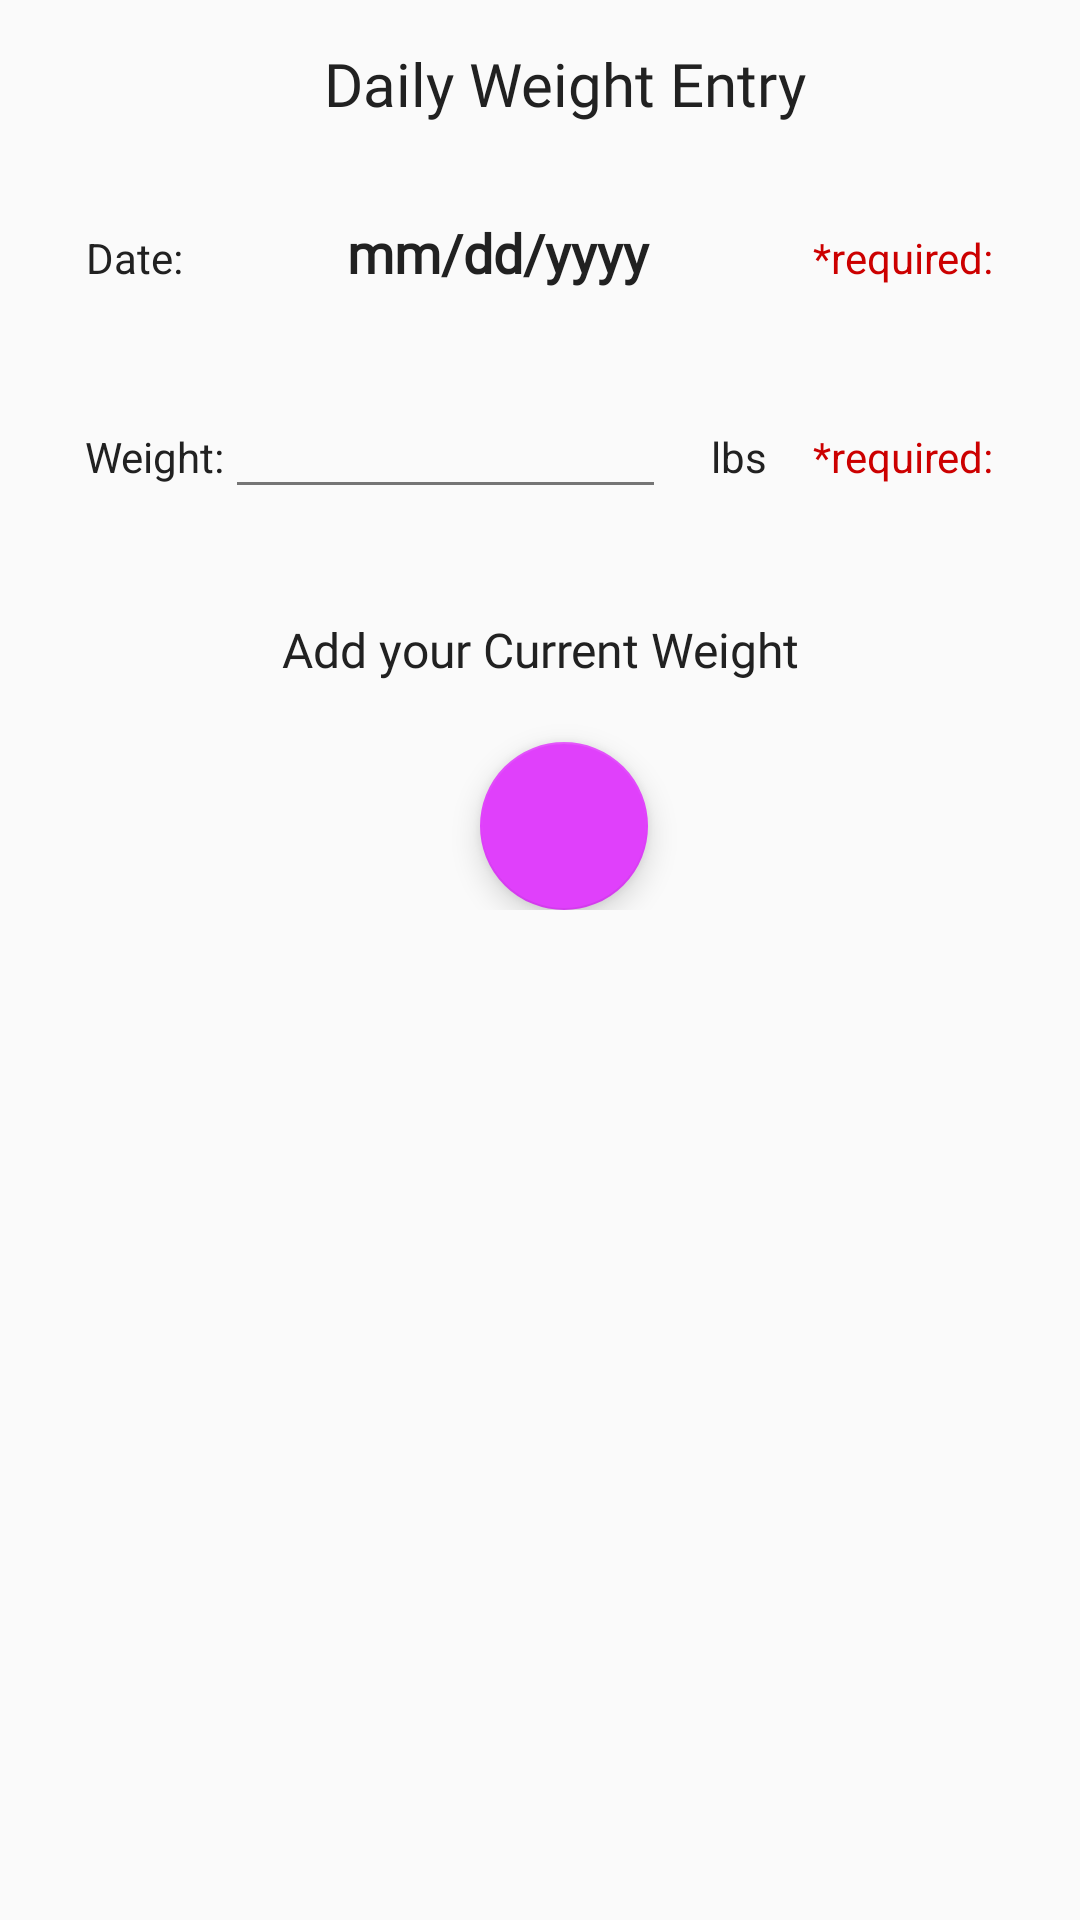

Produce the Android XML layout that renders to this screen, including the resource entries it uses.
<!-- AndroidManifest.xml: application theme AppTheme -->
<!-- res/layout/fragment_entries.xml -->
<?xml version="1.0" encoding="utf-8"?>
<LinearLayout
    xmlns:android="http://schemas.android.com/apk/res/android"
    xmlns:app="http://schemas.android.com/apk/res-auto"
    xmlns:tools="http://schemas.android.com/tools"
    android:layout_width="match_parent"
    android:layout_height="match_parent"
    android:orientation="vertical"
    tools:context=".segments.home.HomeFragment">


    <androidx.appcompat.widget.Toolbar
        android:id="@+id/toolbar_weight_entry"
        android:layout_width="match_parent"
        android:layout_height="wrap_content"
        android:textAppearance="@style/Fitness.TextAppearance.AppCompat.Title.Regular">

        <androidx.appcompat.widget.AppCompatTextView
            android:layout_width="match_parent"
            android:layout_height="wrap_content"
            android:gravity="center"
            android:text="@string/daily_weight_entry"
            android:layout_marginStart="16dp"
            android:textAppearance="@style/Fitness.TextAppearance.AppCompat.Title.Regular" />
    </androidx.appcompat.widget.Toolbar>


    <androidx.appcompat.widget.LinearLayoutCompat
        android:layout_width="wrap_content"
        android:layout_height="wrap_content"
        android:orientation="vertical"
        android:layout_gravity="center">

        <LinearLayout
            android:layout_width="wrap_content"
            android:layout_height="wrap_content"
            android:layout_margin="16dp"
            android:orientation="horizontal">

            <TextView
                android:layout_width="wrap_content"
                android:layout_height="wrap_content"
                android:text="Date:"
                android:labelFor="@id/text_date"/>
            <TextView
                android:id="@+id/text_date"
                android:layout_width="wrap_content"
                android:layout_height="wrap_content"
                android:gravity="center"
                android:minEms="10"
                android:text="mm/dd/yyyy"
                android:textStyle="bold"
                android:textAppearance="@style/Fitness.TextAppearance.AppCompat.Subhead.Regular" />

            <TextView
                android:layout_width="wrap_content"
                android:layout_height="wrap_content"
                android:text="*required:"
                android:textColor="@android:color/holo_red_dark"/>

        </LinearLayout>

    </androidx.appcompat.widget.LinearLayoutCompat>



    <androidx.appcompat.widget.LinearLayoutCompat
        android:layout_width="wrap_content"
        android:layout_height="wrap_content"
        android:orientation="vertical"
        android:layout_gravity="center">

        <LinearLayout
            android:layout_width="wrap_content"
            android:layout_height="wrap_content"
            android:layout_margin="16dp"
            android:orientation="horizontal">

            <TextView
                android:layout_width="wrap_content"
                android:layout_height="wrap_content"
                android:text="Weight:"
                android:labelFor="@id/text_weight"/>

            <com.google.android.material.textfield.TextInputEditText
                android:id="@+id/text_weight"
                android:layout_width="wrap_content"
                android:layout_height="wrap_content"
                android:minEms="7"
                android:gravity="center"
                android:maxLength="3"
                android:textStyle="bold"
                android:textAppearance="@style/Fitness.TextAppearance.AppCompat.Subhead.Regular" />
            <TextView
                android:layout_width="wrap_content"
                android:layout_height="wrap_content"
                android:text="lbs"
                android:gravity="center"
                android:minEms="3" />
            <TextView
                android:layout_width="wrap_content"
                android:layout_height="wrap_content"
                android:text="@string/required"
                android:textColor="@android:color/holo_red_dark"/>

        </LinearLayout>

    </androidx.appcompat.widget.LinearLayoutCompat>

    <LinearLayout
        android:id="@+id/add_weight_tile"
        android:layout_width="match_parent"
        android:layout_height="wrap_content"
        android:gravity="center"
        android:orientation="vertical"
        app:layout_constraintBottom_toBottomOf="parent"
        app:layout_constraintEnd_toEndOf="parent"
        app:layout_constraintHorizontal_bias="1.0"
        app:layout_constraintStart_toStartOf="parent"
        app:layout_constraintTop_toTopOf="parent"
        app:layout_constraintVertical_bias="0.287">

        <TextView
            android:layout_width="match_parent"
            android:layout_height="wrap_content"
            android:layout_marginTop="20dp"
            android:layout_marginBottom="20dp"
            android:gravity="center"
            android:text="@string/add_your_current_weight"
            android:textAppearance="@style/Fitness.TextAppearance.AppCompat.Body2.Medium" />

        <com.google.android.material.floatingactionbutton.FloatingActionButton
            android:id="@+id/fab_add"
            android:layout_width="wrap_content"
            android:layout_height="wrap_content"
            android:layout_marginStart="16dp"
            android:layout_marginTop="0dp"
            android:layout_marginEnd="8dp"
            android:src="@drawable/ic_add"
            android:textAppearance="@style/Fitness.TextAppearance.AppCompat.Subhead.Regular" />
    </LinearLayout>

</LinearLayout>
<!-- resources referenced by this layout -->
<resources>
  <string name="add_your_current_weight">Add your Current Weight</string>
  <string name="daily_weight_entry">Daily Weight Entry</string>
  <string name="required">*required:</string>
  <style name="Fitness.TextAppearance.AppCompat.Body2.Medium" parent="TextAppearance.AppCompat.Body2">
          <item name="android:textSize">@dimen/text_size_body_2</item>
          <item name="android:fontFamily">@font/roboto_medium</item>
      </style>
  <style name="Fitness.TextAppearance.AppCompat.Subhead.Regular" parent="TextAppearance.AppCompat.Subhead">
          <item name="android:textSize">@dimen/text_size_subhead</item>
          <item name="android:fontFamily">@font/roboto_regular</item>
      </style>
  <style name="Fitness.TextAppearance.AppCompat.Title.Regular" parent="TextAppearance.AppCompat.Title">
          <item name="android:textSize">@dimen/text_size_title</item>
          <item name="android:fontFamily">@font/roboto_regular</item>
      </style>
  <style name="AppTheme" parent="Theme.MaterialComponents.Light.NoActionBar.Bridge">
          
          <item name="colorPrimary">@color/primary</item>
          <item name="colorPrimaryDark">@color/primary_dark</item>
          <item name="colorAccent">@color/accent</item>
          <item name="android:textColor">@color/primary_text</item>
          <item name="android:textColorSecondary">@color/secondary_text</item>
          <item name="android:icon">@color/icons</item>
          <item name="android:divider">@color/divider</item>
      </style>
  <dimen name="text_size_body_2">16sp</dimen>
  <dimen name="text_size_subhead">18sp</dimen>
  <dimen name="text_size_title">20sp</dimen>
  <color name="primary">#2196F3</color>
  <color name="primary_dark">#1976D2</color>
  <color name="accent">#E040FB</color>
  <color name="primary_text">#212121</color>
  <color name="secondary_text">#757575</color>
  <color name="icons">#FFFFFF</color>
  <color name="divider">#BBBBBB</color>
</resources>
